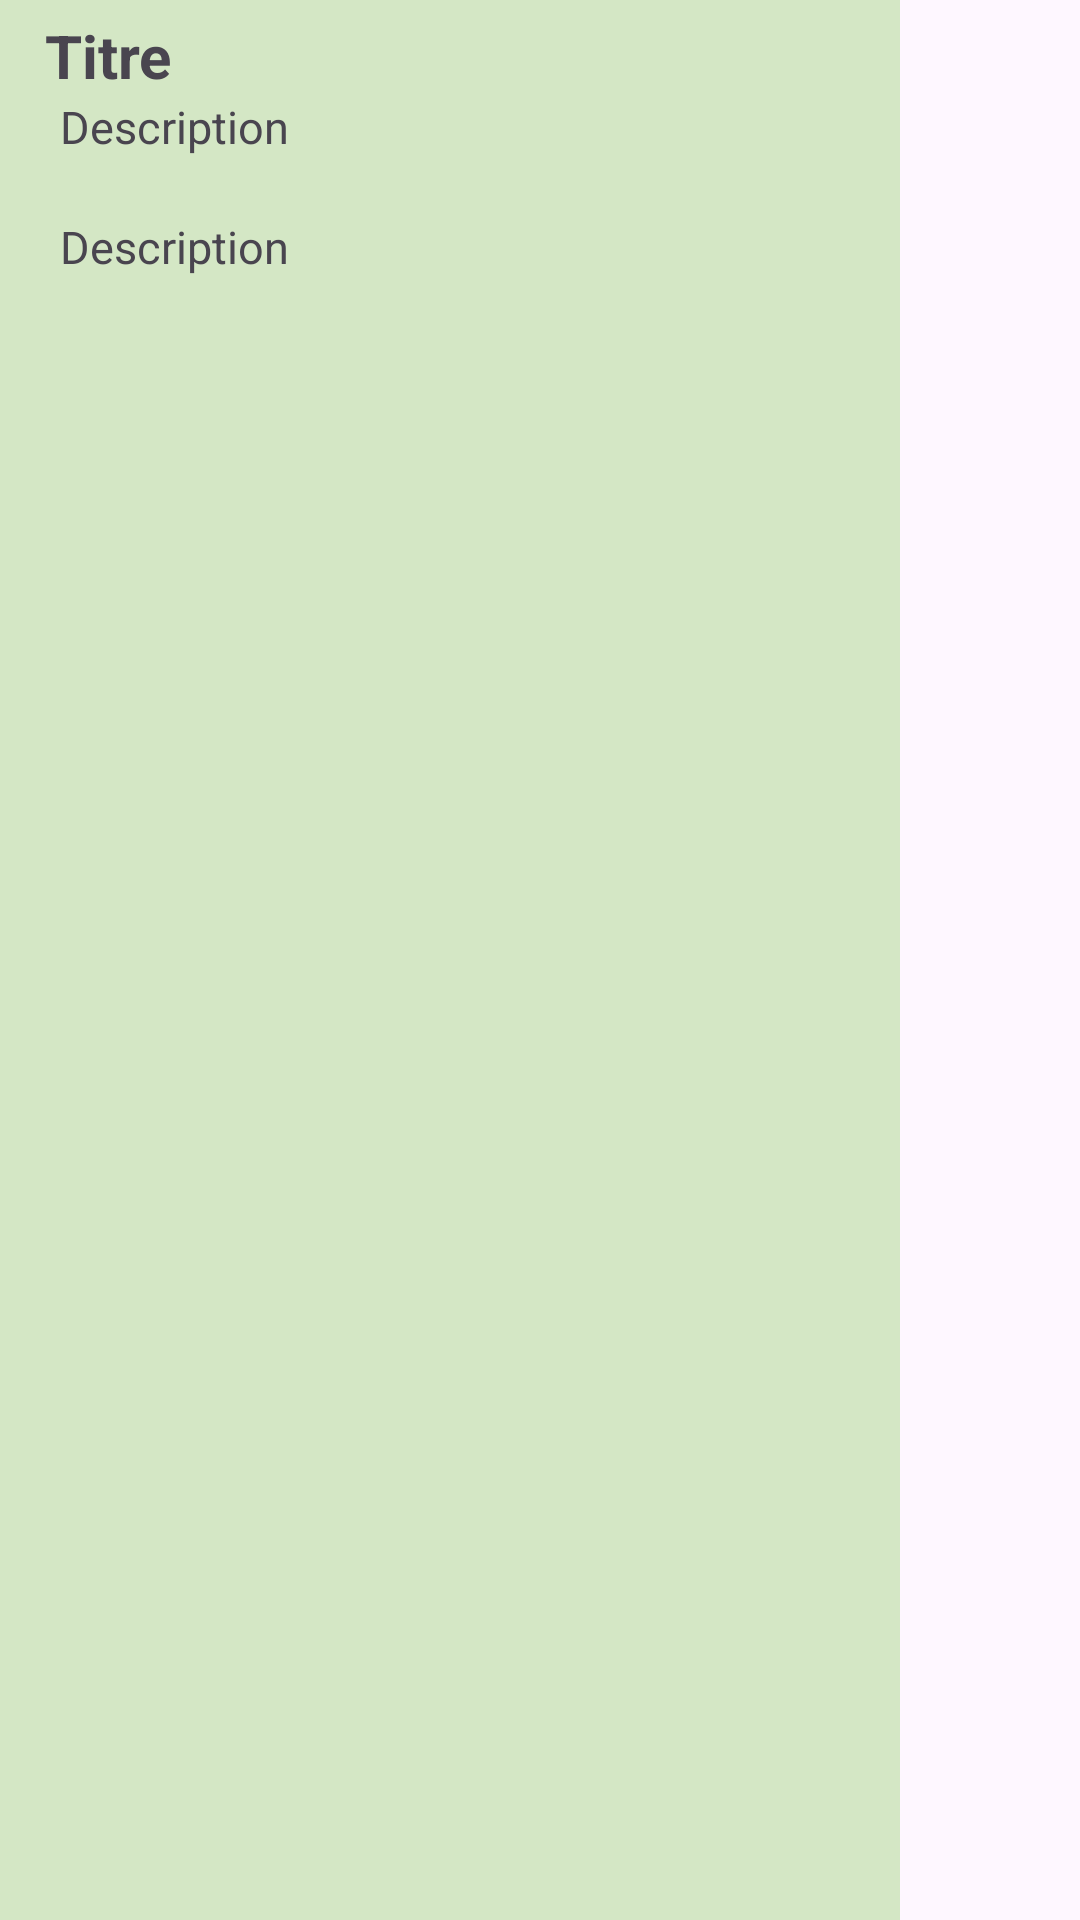

The Android layout XML behind this screen, and the referenced resources:
<!-- AndroidManifest.xml: application theme Theme.IHMTD2Déchet -->
<!-- res/layout/layout_signalement.xml -->
<LinearLayout
    xmlns:android="http://schemas.android.com/apk/res/android"
    android:layout_width="match_parent"
    android:layout_height="90dp"
    android:orientation="horizontal">

    <LinearLayout
        android:layout_width="300dp"
        android:layout_height="match_parent"
        android:orientation="vertical"
        android:background="@color/lightGreen">

        <LinearLayout
            android:layout_width="match_parent"
            android:layout_height="30dp">

            <TextView
                android:id="@+id/titre_layout_signalement"
                android:layout_width="match_parent"
                android:layout_height="match_parent"
                android:layout_marginLeft="15dp"
                android:layout_marginTop="5dp"
                android:text="Titre"
                android:textSize="20dp"
                android:textStyle="bold">

            </TextView>

        </LinearLayout>

        <LinearLayout
            android:layout_width="match_parent"
            android:layout_height="40dp"
            android:orientation="horizontal">

            <TextView
                android:id="@+id/description_layout_signalement"
                android:layout_width="wrap_content"
                android:layout_height="wrap_content"
                android:layout_marginLeft="20dp"
                android:layout_marginTop="2dp"
                android:text="Description"
                android:textSize="15dp">

            </TextView>


        </LinearLayout>

        <TextView
            android:id="@+id/lieu_layout_signalement"
            android:layout_width="wrap_content"
            android:layout_height="wrap_content"
            android:layout_marginLeft="20dp"
            android:layout_marginTop="2dp"
            android:text="Description"
            android:textSize="15dp">

        </TextView>


    </LinearLayout>

    <ImageView
        android:id="@+id/image_layout_signalement"
        android:layout_width="110dp"
        android:layout_height="90dp"
        android:layout_gravity="center"
        android:src="@drawable/dechet"
        />



</LinearLayout>
<!-- resources referenced by this layout -->
<resources>
  <color name="lightGreen">#D4E7C5</color>
  <style name="Theme.IHMTD2Déchet" parent="Base.Theme.IHMTD2Déchet" />
  <style name="Base.Theme.IHMTD2Déchet" parent="Theme.Material3.DayNight.NoActionBar">
          
          
      </style>
</resources>
